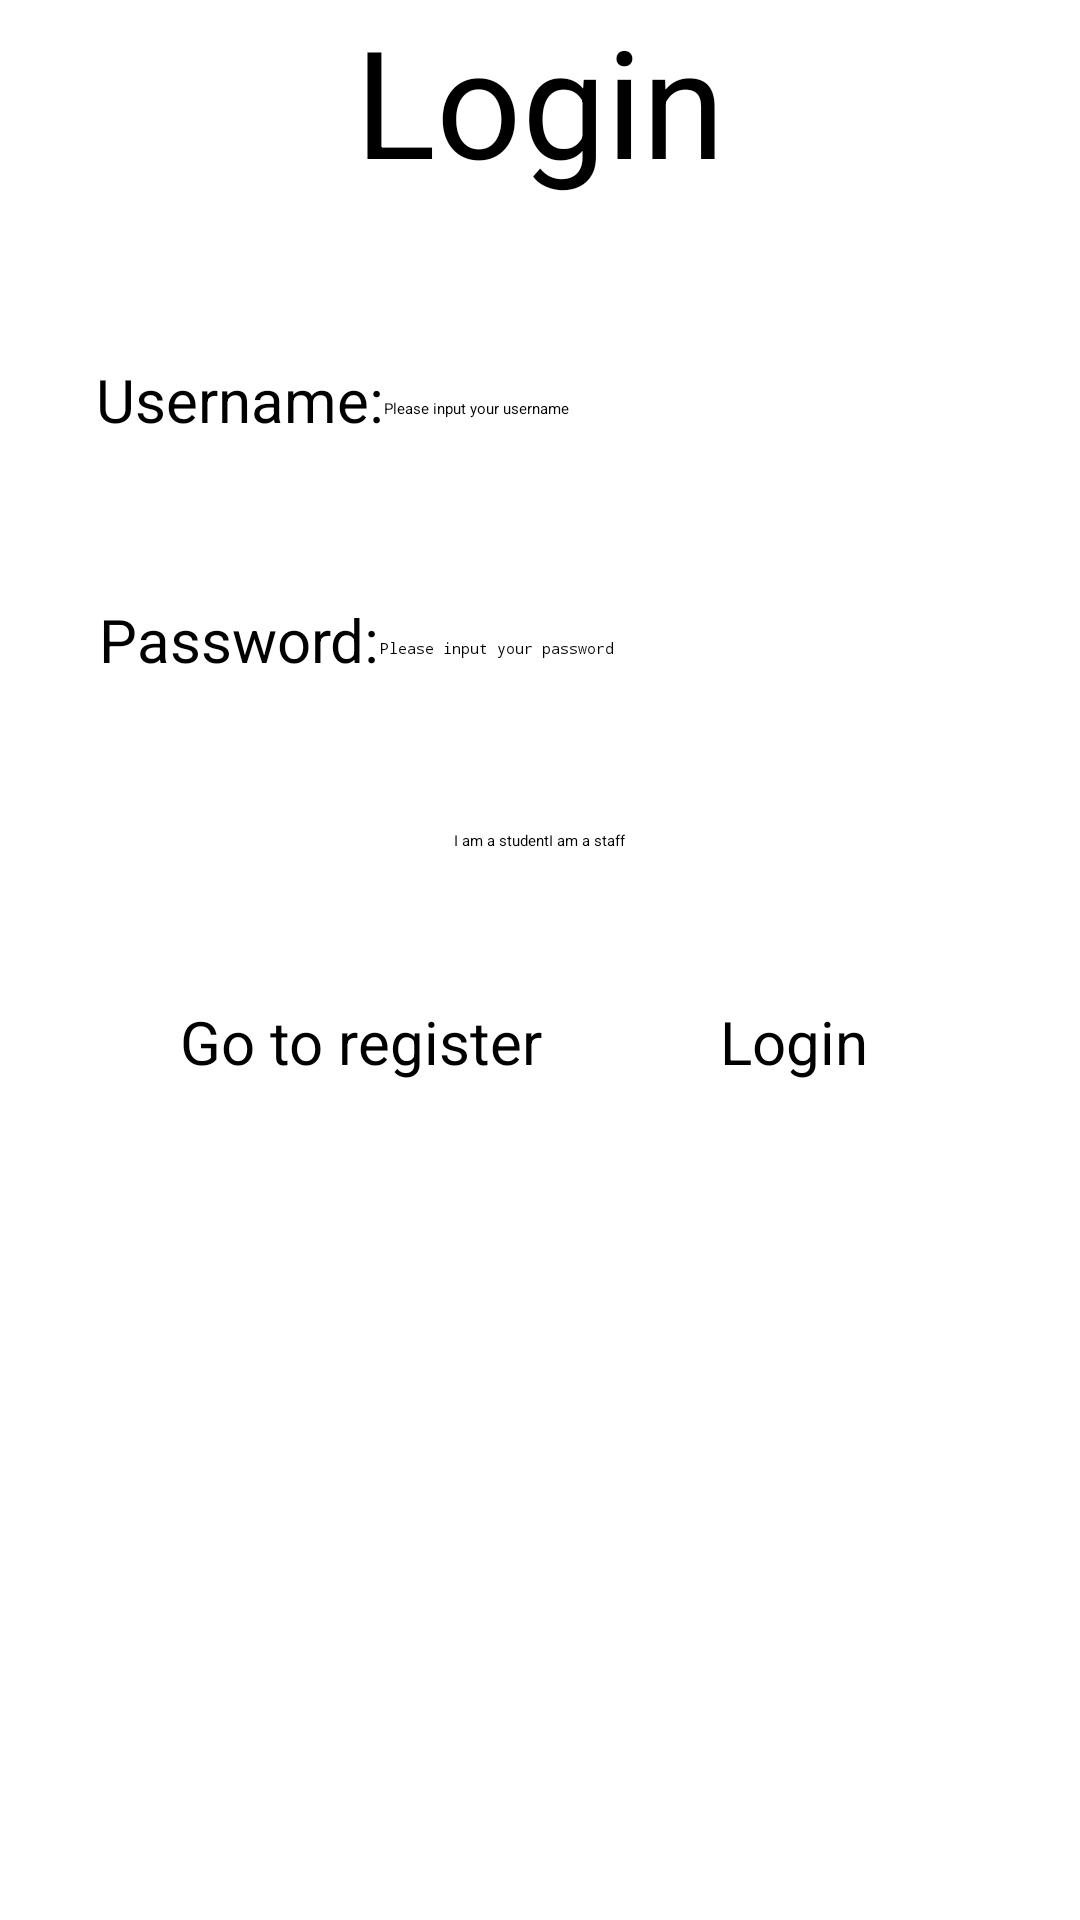

Produce the Android XML layout that renders to this screen, including the resource entries it uses.
<!-- AndroidManifest.xml: application theme Base.Theme.Login -->
<!-- res/layout/activity_login.xml -->
<?xml version="1.0" encoding="utf-8"?>
<LinearLayout xmlns:android="http://schemas.android.com/apk/res/android"
    xmlns:app="http://schemas.android.com/apk/res-auto"
    xmlns:tools="http://schemas.android.com/tools"
    android:layout_width="match_parent"
    android:layout_height="match_parent"
    android:orientation="vertical"
    tools:context=".LoginActivity">

    <TextView
        android:layout_width="wrap_content"
        android:layout_height="wrap_content"
        android:layout_gravity="center"
        android:text="Login"
        android:textSize="50dp" />

    <LinearLayout
        android:layout_width="wrap_content"
        android:layout_height="wrap_content"
        android:layout_gravity="center"
        android:layout_marginTop="50dp">

        <TextView
            android:layout_width="wrap_content"
            android:layout_height="wrap_content"
            android:layout_marginTop="3dp"
            android:text="Username:"
            android:textSize="20dp" />

        <EditText
            android:id="@+id/lusername"
            android:layout_width="200dp"
            android:layout_height="wrap_content"
            android:inputType="text"
            android:maxLength="15"
            android:hint="Please input your username" />
    </LinearLayout>

    <LinearLayout
        android:layout_width="wrap_content"
        android:layout_height="wrap_content"
        android:layout_gravity="center"
        android:layout_marginTop="50dp">

        <TextView
            android:layout_width="wrap_content"
            android:layout_height="wrap_content"
            android:layout_marginTop="3dp"
            android:text="Password:"
            android:textSize="20dp" />

        <EditText
            android:id="@+id/lpassword"
            android:layout_width="200dp"
            android:layout_height="wrap_content"
            android:inputType="textPassword"
            android:maxLength="20"
            android:hint="Please input your password" />
    </LinearLayout>
    <LinearLayout
        android:layout_width="wrap_content"
        android:layout_height="wrap_content"
        android:layout_gravity="center"
        android:layout_marginTop="50dp"
        >

        <RadioGroup
            android:id="@+id/lidentity"
            android:layout_width="match_parent"
            android:layout_height="match_parent"
            android:orientation="horizontal">

            <RadioButton
                android:id="@+id/lstu_button"
                android:layout_width="wrap_content"
                android:layout_height="wrap_content"
                android:text="I am a student" />

            <RadioButton
                android:id="@+id/lsta_button"
                android:layout_width="wrap_content"
                android:layout_height="wrap_content"
                android:text="I am a staff" />
        </RadioGroup>

    </LinearLayout>

    <LinearLayout
        android:layout_width="wrap_content"
        android:layout_height="wrap_content"
        android:layout_marginTop="50dp">

        <Button
            android:id="@+id/register"
            android:layout_width="150dp"
            android:layout_height="55dp"
            android:layout_marginLeft="60dp"
            android:text="Go to register"
            android:textSize="20dp"/>


        <Button
            android:id="@+id/login"
            android:layout_width="150dp"
            android:layout_height="55dp"
            android:layout_marginLeft="30dp"
            android:text="Login"
            android:textSize="20dp"/>
    </LinearLayout>


































</LinearLayout>
<!-- resources referenced by this layout -->
<resources>
  <style name="Base.Theme.Login" parent="XUITheme.Phone">
          
          
          <item name="colorPrimary">#00BCD4</item>
          <item name="colorPrimaryDark">#03A9F4</item>
          <item name="colorAccent">#2196F3</item>
      </style>
</resources>
